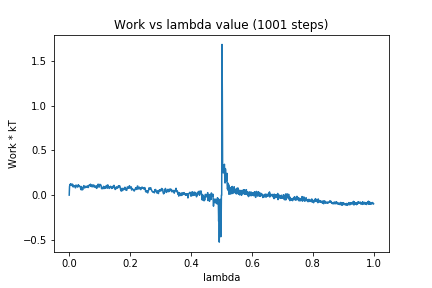

The table this chart was drawn from, first rows:
0, 0.0
1, 0.09396
2, 0.1142
3, 0.1091
4, 0.1254
5, 0.11
6, 0.1233
7, 0.1113
8, 0.1146
9, 0.1198
10, 0.1033
11, 0.1213
12, 0.1135
13, 0.09094
14, 0.09957
15, 0.09925
16, 0.09795
17, 0.1047
18, 0.09749
19, 0.1053
20, 0.08225
21, 0.08208
22, 0.1121
23, 0.1107
24, 0.1035
25, 0.09985
26, 0.09589
27, 0.09411
28, 0.08885
29, 0.1049
30, 0.1166
31, 0.1001
32, 0.1065
33, 0.1012
34, 0.1005
35, 0.09964
36, 0.09113
37, 0.07852
38, 0.07767
39, 0.05997
40, 0.09625
41, 0.06137
42, 0.07932
43, 0.08144
44, 0.05919
45, 0.07316
46, 0.08833
47, 0.09381
48, 0.1061
49, 0.1002
50, 0.09676
51, 0.07924
52, 0.09072
53, 0.0905
54, 0.09798
55, 0.08982
56, 0.09524
57, 0.09613
58, 0.09416
59, 0.08727
60, 0.1037
... 940 more rows
